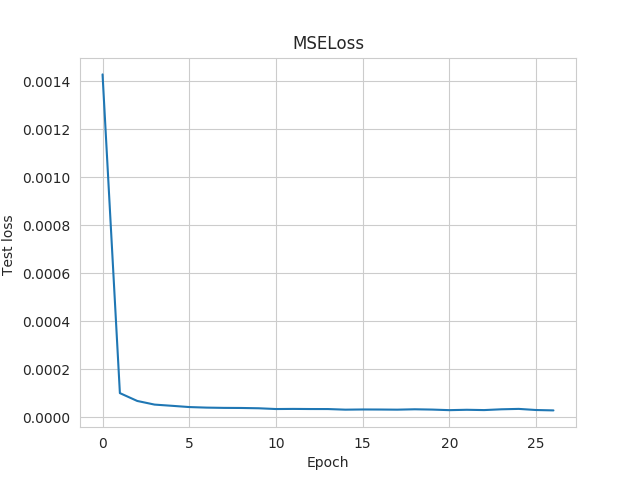

Source data for this figure (header and first rows):
Wall time, Step, Value
1564429844, 0, 0.001428
1564429855, 1, 0.0001012
1564429866, 2, 6.858731649117544e-05
1564429876, 3, 5.338866321835667e-05
1564429887, 4, 4.83942058053799e-05
1564429898, 5, 4.3140011257492006e-05
1564429909, 6, 4.083000749233179e-05
1564429919, 7, 3.97173389501404e-05
1564429930, 8, 3.933696643798612e-05
1564429941, 9, 3.812140494119376e-05
1564429952, 10, 3.492182440822944e-05
1564429964, 11, 3.542582271620631e-05
1564429975, 12, 3.4923647035611793e-05
1564429986, 13, 3.4846907510655e-05
1564429997, 14, 3.231570008210838e-05
1564430009, 15, 3.310567990411073e-05
1564430020, 16, 3.2874755561351776e-05
1564430031, 17, 3.2306896173395216e-05
1564430043, 18, 3.3880642149597406e-05
1564430054, 19, 3.2675088732503355e-05
1564430065, 20, 3.0272334697656333e-05
1564430077, 21, 3.18259080813732e-05
1564430089, 22, 3.055576962651685e-05
1564430100, 23, 3.384005685802549e-05
1564430112, 24, 3.549102257238701e-05
1564430123, 25, 3.083849514950998e-05
1564430135, 26, 2.924120235547889e-05
